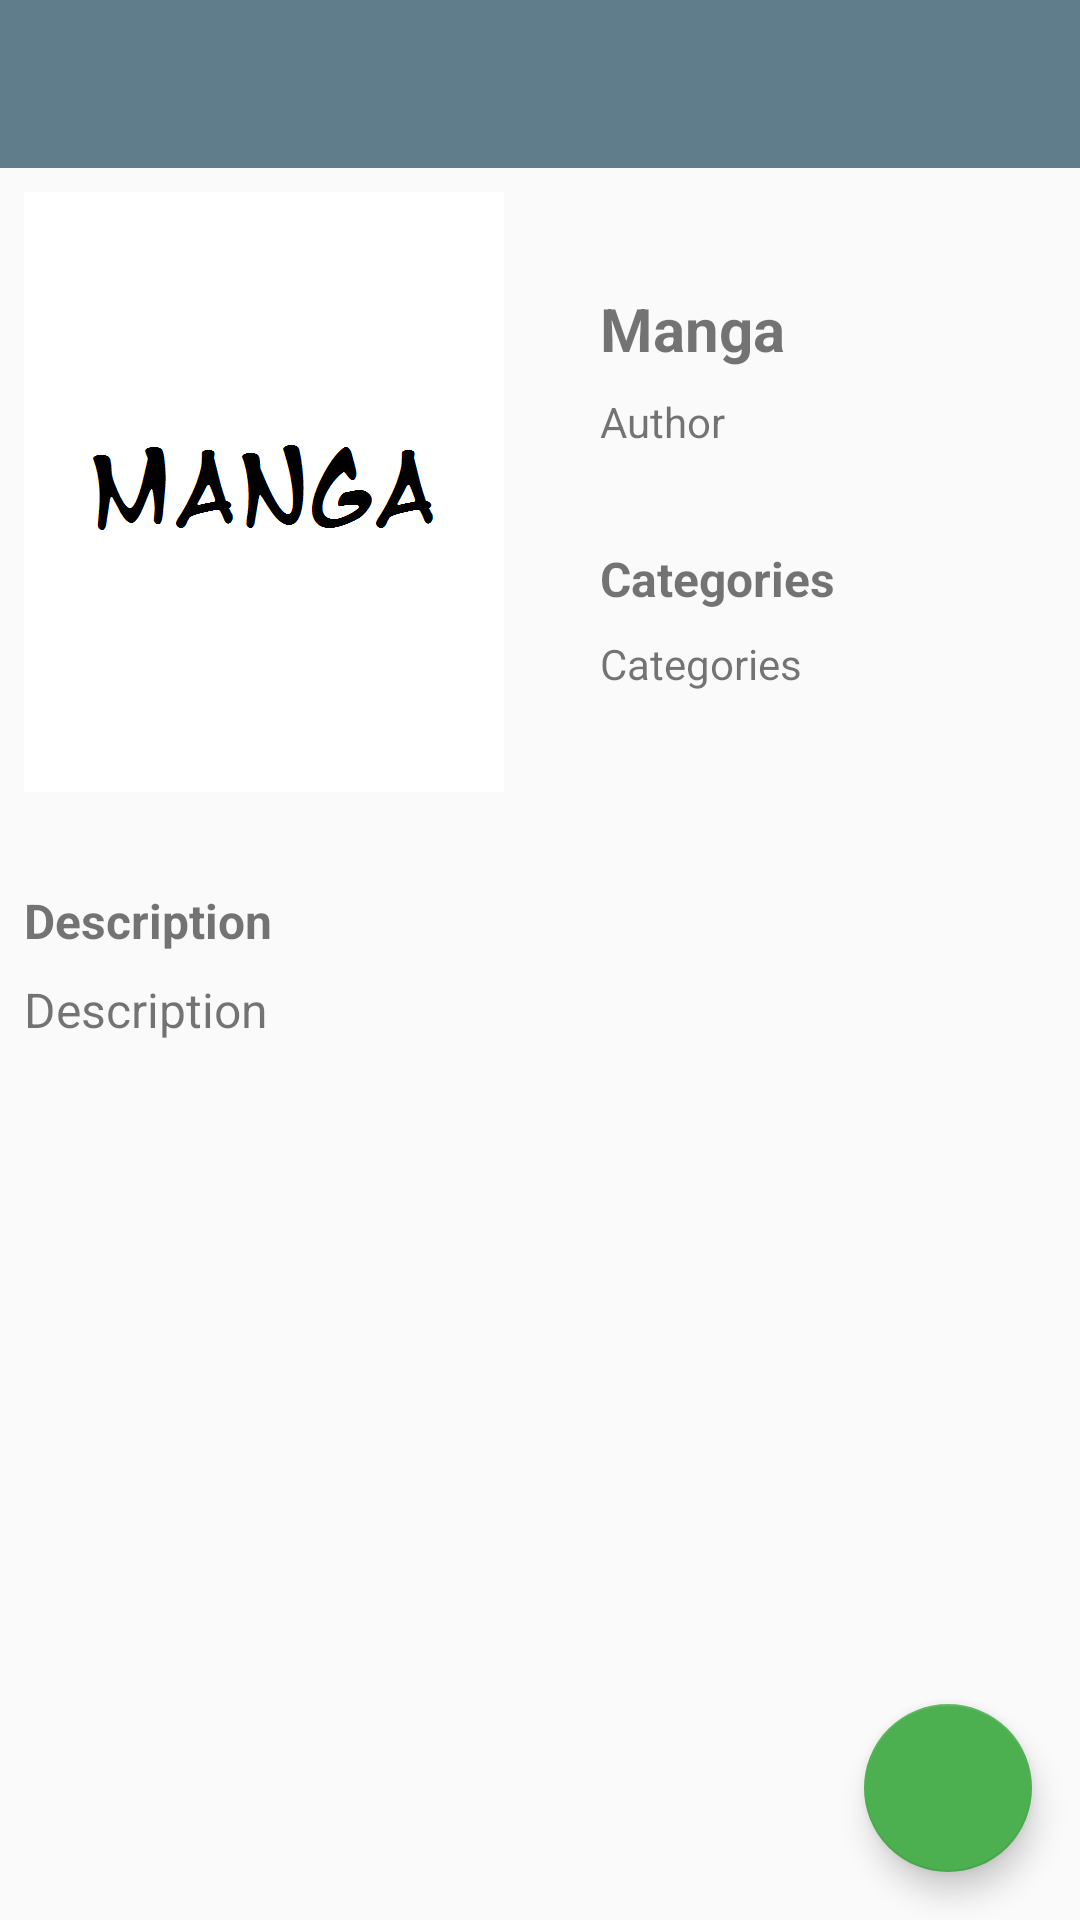

Layout XML and referenced resources for this Android screen:
<!-- AndroidManifest.xml: application theme AppTheme -->
<!-- res/layout/activity_book_detail.xml -->
<?xml version="1.0" encoding="utf-8"?>
<android.support.design.widget.CoordinatorLayout xmlns:android="http://schemas.android.com/apk/res/android"
    xmlns:app="http://schemas.android.com/apk/res-auto"
    xmlns:tools="http://schemas.android.com/tools"
    android:layout_width="match_parent"
    android:layout_height="match_parent"
    tools:context="example.yuelibrary.activities.BookDetailActivity">

    <LinearLayout
        android:layout_width="match_parent"
        android:layout_height="match_parent"
        android:orientation="vertical">

        <android.support.design.widget.AppBarLayout
            android:layout_width="match_parent"
            android:layout_height="wrap_content"
            android:theme="@style/AppTheme.AppBarOverlay">

            <android.support.v7.widget.Toolbar
                android:id="@+id/toolbar"
                android:layout_width="match_parent"
                android:layout_height="?attr/actionBarSize"
                android:background="?attr/colorPrimary"
                app:popupTheme="@style/AppTheme.PopupOverlay">

            </android.support.v7.widget.Toolbar>

        </android.support.design.widget.AppBarLayout>

        <ScrollView
            android:layout_width="match_parent"
            android:layout_height="match_parent">

            <RelativeLayout
                android:layout_width="match_parent"
                android:layout_height="wrap_content"
                android:padding="@dimen/margin_medium">

                <ImageView
                    android:id="@+id/iv_book_cover"
                    android:layout_width="160dp"
                    android:layout_height="200dp"
                    android:scaleType="centerCrop"
                    android:src="@drawable/manga_image" />

                <TextView
                    android:id="@+id/tv_name"
                    android:layout_width="wrap_content"
                    android:layout_height="wrap_content"
                    android:layout_marginLeft="@dimen/margin_xlarge"
                    android:layout_marginTop="@dimen/margin_xlarge"
                    android:layout_toRightOf="@id/iv_book_cover"
                    android:maxLines="1"
                    android:text="Manga"
                    android:textSize="@dimen/text_regular_3x"
                    android:textStyle="bold" />

                <TextView
                    android:id="@+id/tv_author"
                    android:layout_width="wrap_content"
                    android:layout_height="wrap_content"
                    android:layout_alignLeft="@id/tv_name"
                    android:layout_alignStart="@id/tv_name"
                    android:layout_below="@id/tv_name"
                    android:layout_marginTop="@dimen/margin_medium"
                    android:layout_toRightOf="@id/iv_book_cover"
                    android:maxLines="1"
                    android:text="Author"
                    android:textSize="@dimen/text_regular" />

                <TextView
                    android:id="@+id/title_category"
                    android:layout_width="wrap_content"
                    android:layout_height="wrap_content"
                    android:layout_alignLeft="@id/tv_name"
                    android:layout_alignStart="@id/tv_name"
                    android:layout_below="@id/tv_author"
                    android:layout_marginTop="@dimen/margin_xlarge"
                    android:text="Categories"
                    android:textSize="@dimen/text_regular_2x"
                    android:textStyle="bold" />

                <TextView
                    android:id="@+id/tv_categories"
                    android:layout_width="wrap_content"
                    android:layout_height="wrap_content"
                    android:layout_alignLeft="@id/tv_name"
                    android:layout_alignStart="@id/tv_name"
                    android:layout_below="@id/title_category"
                    android:layout_marginTop="@dimen/margin_medium"
                    android:layout_toRightOf="@id/iv_book_cover"
                    android:maxLines="2"
                    android:text="Categories"
                    android:textSize="@dimen/text_regular" />

                <TextView
                    android:id="@+id/title_description"
                    android:layout_width="wrap_content"
                    android:layout_height="wrap_content"
                    android:layout_below="@id/iv_book_cover"
                    android:layout_marginTop="@dimen/margin_xlarge"
                    android:text="Description"
                    android:textSize="@dimen/text_regular_2x"
                    android:textStyle="bold" />

                <TextView
                    android:id="@+id/tv_description"
                    android:layout_width="wrap_content"
                    android:layout_height="wrap_content"
                    android:layout_alignLeft="@id/title_description"
                    android:layout_alignStart="@id/title_description"
                    android:layout_below="@id/title_description"
                    android:layout_marginTop="@dimen/margin_medium"
                    android:text="Description"
                    android:textSize="@dimen/text_regular_2x" />

            </RelativeLayout>

        </ScrollView>

    </LinearLayout>

    <android.support.design.widget.FloatingActionButton
        android:id="@+id/fab"
        android:layout_width="wrap_content"
        android:layout_height="wrap_content"
        android:layout_gravity="bottom|end"
        android:layout_margin="@dimen/fab_margin"
        android:src="@drawable/ic_read" />

</android.support.design.widget.CoordinatorLayout>
<!-- resources referenced by this layout -->
<resources>
  <dimen name="fab_margin">16dp</dimen>
  <dimen name="margin_medium">8dp</dimen>
  <dimen name="margin_xlarge">32dp</dimen>
  <dimen name="text_regular">14sp</dimen>
  <dimen name="text_regular_2x">16sp</dimen>
  <dimen name="text_regular_3x">20sp</dimen>
  <!-- drawable manga_image: png bitmap (drawable, 5542 bytes) -->
  <style name="AppTheme.AppBarOverlay" parent="ThemeOverlay.AppCompat.Dark.ActionBar" />
  <style name="AppTheme.PopupOverlay" parent="ThemeOverlay.AppCompat.Light" />
  <style name="AppTheme" parent="Theme.AppCompat.Light.NoActionBar">
          
          <item name="colorPrimary">@color/primary</item>
          <item name="colorPrimaryDark">@color/primary_dark</item>
          <item name="colorAccent">@color/accent</item>
      </style>
  <color name="primary">#607D8B</color>
  <color name="primary_dark">#455A64</color>
  <color name="accent">#4CAF50</color>
</resources>
